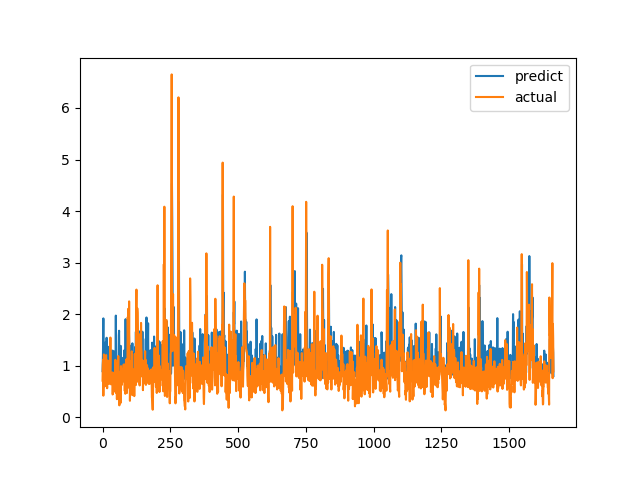

Data behind this chart, as committed beside it:
predict, actual
0.8937, 0.7094
1.078, 1.015
1.385, 1.116
1.918, 0.4183
0.9519, 1.002
1.01, 1.219
1.204, 1.143
0.9081, 0.6528
0.885, 0.6747
0.8728, 0.601
1.448, 0.6695
0.881, 0.6538
1.005, 0.7814
1.036, 1.206
1.057, 0.8469
1.542, 0.8286
1.058, 0.6482
1.296, 0.5624
0.9231, 0.7183
1.371, 1.1
1.154, 0.9542
1.199, 0.729
1.07, 0.6694
0.9554, 0.8631
0.8667, 0.6465
1.07, 0.8223
1.283, 0.9236
1.104, 0.8301
1.317, 1.067
1.091, 1.546
0.8568, 0.6827
1.112, 0.6386
0.9328, 0.6464
1.081, 0.6881
0.8773, 0.7274
0.8464, 0.65
1.138, 0.8694
1.292, 0.4409
1.125, 0.4519
0.8362, 0.7575
0.7939, 0.4952
0.9239, 0.6851
0.7691, 0.7244
1.275, 0.8654
1.059, 0.74
0.8988, 0.8071
1.075, 0.8204
0.9224, 1.114
1.004, 1.109
1.972, 0.4751
0.9567, 1.039
0.882, 0.9458
1.13, 0.7878
1.124, 0.3505
0.9175, 0.9368
1.006, 0.9868
0.9754, 0.647
1.157, 1.03
0.9715, 1.187
0.899, 0.9329
... 1,604 more rows
